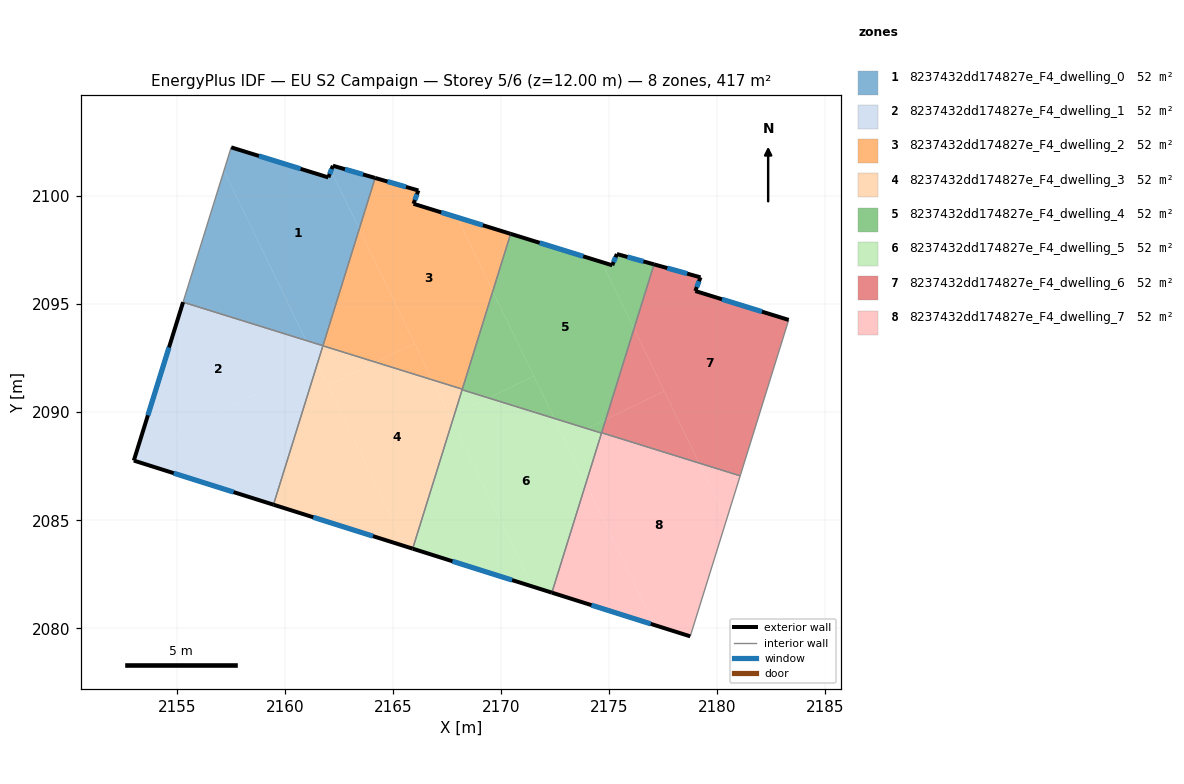
=== STOREY PLAN SPEC (per zone: floor XY polygon, exterior-wall plan segments, windows/doors) ===
zone 1: 8237432dd174827e_F4_dwelling_0  (52.1 m²)
  floor: (2162.14, 2101.17) (2163.44, 2098.47) (2161.76, 2093.07) (2160.98, 2093.31) (2157.19, 2101.17) (2157.52, 2102.25) (2162.01, 2100.86)
  floor: (2157.19, 2101.17) (2160.98, 2093.31) (2155.29, 2095.08)
  floor: (2164.18, 2100.83) (2163.44, 2098.47) (2162.14, 2101.17) (2162.22, 2101.40)
  exterior wall: (2162.22, 2101.40) – (2162.01, 2100.86)  [0.6 m]
    window: (2162.16, 2101.24) – (2162.07, 2101.01)  [0.3 m²]
  exterior wall: (2164.18, 2100.83) – (2162.22, 2101.40)  [2.0 m]
    window: (2163.62, 2100.99) – (2162.78, 2101.24)  [1.1 m²]
  exterior wall: (2162.01, 2100.86) – (2157.52, 2102.25)  [4.7 m]
    window: (2160.73, 2101.25) – (2158.80, 2101.85)  [2.6 m²]
  interior walls: 3
zone 2: 8237432dd174827e_F4_dwelling_1  (52.1 m²)
  floor: (2160.98, 2093.31) (2161.50, 2092.24) (2161.49, 2092.20) (2153.14, 2088.16) (2155.29, 2095.08)
  floor: (2161.49, 2092.20) (2159.48, 2085.72) (2153.02, 2087.76) (2153.14, 2088.16)
  floor: (2161.76, 2093.07) (2161.50, 2092.24) (2160.98, 2093.31)
  exterior wall: (2155.29, 2095.08) – (2153.02, 2087.76)  [7.7 m]
    window: (2154.64, 2092.99) – (2153.67, 2089.85)  [4.2 m²]
  exterior wall: (2153.02, 2087.76) – (2159.48, 2085.72)  [6.8 m]
    window: (2154.86, 2087.18) – (2157.63, 2086.30)  [3.7 m²]
  interior walls: 2
zone 3: 8237432dd174827e_F4_dwelling_2  (52.1 m²)
  floor: (2167.96, 2099.01) (2169.62, 2095.59) (2168.21, 2091.06) (2166.82, 2091.50) (2163.44, 2098.47) (2164.18, 2100.83) (2166.18, 2100.25) (2165.95, 2099.64)
  floor: (2170.45, 2098.25) (2169.62, 2095.59) (2167.96, 2099.01)
  floor: (2163.44, 2098.47) (2166.00, 2093.18) (2164.21, 2092.31) (2161.76, 2093.07)
  floor: (2166.00, 2093.18) (2166.82, 2091.50) (2164.21, 2092.31)
  exterior wall: (2165.95, 2099.64) – (2166.18, 2100.25)  [0.7 m]
    window: (2166.02, 2099.81) – (2166.11, 2100.08)  [0.4 m²]
  exterior wall: (2170.45, 2098.25) – (2165.95, 2099.64)  [4.7 m]
    window: (2169.16, 2098.64) – (2167.24, 2099.24)  [2.6 m²]
  exterior wall: (2166.18, 2100.25) – (2164.18, 2100.83)  [2.1 m]
    window: (2165.61, 2100.42) – (2164.75, 2100.67)  [1.1 m²]
  interior walls: 3
zone 4: 8237432dd174827e_F4_dwelling_3  (52.1 m²)
  floor: (2166.82, 2091.50) (2167.75, 2089.57) (2165.92, 2083.68) (2165.59, 2083.79) (2161.99, 2091.23) (2164.21, 2092.31)
  floor: (2161.52, 2092.21) (2165.59, 2083.79) (2159.48, 2085.72) (2161.49, 2092.20)
  floor: (2167.84, 2089.88) (2167.75, 2089.57) (2167.64, 2089.79)
  floor: (2164.21, 2092.31) (2161.99, 2091.23) (2161.50, 2092.24) (2161.76, 2093.07)
  floor: (2168.21, 2091.06) (2167.84, 2089.88) (2167.64, 2089.79) (2166.82, 2091.50)
  exterior wall: (2159.48, 2085.72) – (2165.91, 2083.68)  [6.8 m]
    window: (2161.32, 2085.14) – (2164.08, 2084.27)  [3.7 m²]
  interior walls: 4
zone 5: 8237432dd174827e_F4_dwelling_4  (52.1 m²)
  floor: (2174.66, 2096.94) (2176.15, 2093.86) (2174.84, 2089.66) (2173.98, 2089.24) (2172.47, 2089.71) (2169.62, 2095.59) (2170.45, 2098.25)
  floor: (2177.08, 2096.83) (2176.15, 2093.86) (2174.66, 2096.94) (2175.15, 2096.79) (2175.36, 2097.31)
  floor: (2171.52, 2091.66) (2172.47, 2089.71) (2169.43, 2090.65)
  floor: (2169.62, 2095.59) (2171.52, 2091.66) (2169.43, 2090.65) (2168.20, 2091.04)
  floor: (2174.84, 2089.66) (2174.65, 2089.03) (2173.98, 2089.24)
  exterior wall: (2175.36, 2097.31) – (2175.15, 2096.79)  [0.6 m]
    window: (2175.30, 2097.16) – (2175.21, 2096.94)  [0.3 m²]
  exterior wall: (2177.08, 2096.83) – (2175.36, 2097.31)  [1.8 m]
    window: (2176.59, 2096.97) – (2175.85, 2097.18)  [1.0 m²]
  exterior wall: (2175.15, 2096.79) – (2170.45, 2098.25)  [4.9 m]
    window: (2173.80, 2097.21) – (2171.79, 2097.83)  [2.7 m²]
  interior walls: 5
zone 6: 8237432dd174827e_F4_dwelling_5  (52.1 m²)
  floor: (2167.75, 2089.57) (2171.44, 2081.94) (2165.92, 2083.68)
  floor: (2172.47, 2089.71) (2173.92, 2086.69) (2172.35, 2081.65) (2171.44, 2081.94) (2167.75, 2089.57) (2167.84, 2089.88) (2169.43, 2090.65)
  floor: (2174.65, 2089.03) (2173.92, 2086.69) (2172.47, 2089.71)
  floor: (2169.43, 2090.65) (2167.84, 2089.88) (2168.20, 2091.04)
  exterior wall: (2165.91, 2083.68) – (2172.35, 2081.65)  [6.8 m]
    window: (2167.75, 2083.10) – (2170.51, 2082.23)  [3.7 m²]
  interior walls: 3
zone 7: 8237432dd174827e_F4_dwelling_6  (52.1 m²)
  floor: (2183.31, 2094.26) (2181.06, 2087.05) (2179.16, 2087.65) (2176.15, 2093.86) (2177.08, 2096.83) (2179.23, 2096.23) (2178.99, 2095.60)
  floor: (2177.55, 2090.97) (2179.16, 2087.65) (2174.66, 2089.05) (2174.84, 2089.66)
  floor: (2176.15, 2093.86) (2177.55, 2090.97) (2174.84, 2089.66)
  exterior wall: (2178.99, 2095.60) – (2179.23, 2096.23)  [0.7 m]
    window: (2179.06, 2095.78) – (2179.16, 2096.05)  [0.4 m²]
  exterior wall: (2183.31, 2094.26) – (2178.99, 2095.60)  [4.5 m]
    window: (2182.07, 2094.65) – (2180.22, 2095.22)  [2.5 m²]
  exterior wall: (2179.23, 2096.23) – (2177.08, 2096.83)  [2.2 m]
    window: (2178.61, 2096.41) – (2177.69, 2096.66)  [1.2 m²]
  interior walls: 3
zone 8: 8237432dd174827e_F4_dwelling_7  (52.1 m²)
  floor: (2173.92, 2086.69) (2177.09, 2080.16) (2172.35, 2081.65)
  floor: (2179.16, 2087.65) (2180.43, 2085.02) (2178.75, 2079.63) (2177.09, 2080.16) (2173.92, 2086.70) (2174.66, 2089.05)
  floor: (2181.06, 2087.05) (2180.43, 2085.02) (2179.16, 2087.65)
  exterior wall: (2172.35, 2081.65) – (2178.75, 2079.63)  [6.7 m]
    window: (2174.18, 2081.07) – (2176.92, 2080.21)  [3.7 m²]
  interior walls: 4

=== DERIVED (storey summary) ===
Building: EU S2 Campaign
Storey: 5 of 6  (floor level z = 12.00 m)
Storey gross floor area: 416.6 m²
Zones on this storey: 8
  - 8237432dd174827e_F4_dwelling_0: floor 52.1 m²; exterior wall 7.3 m (22.0 m²); 3 window(s) 4.0 m²; WWR 18.4%
  - 8237432dd174827e_F4_dwelling_1: floor 52.1 m²; exterior wall 14.4 m (43.3 m²); 2 window(s) 8.0 m²; WWR 18.4%
  - 8237432dd174827e_F4_dwelling_2: floor 52.1 m²; exterior wall 7.4 m (22.3 m²); 3 window(s) 4.1 m²; WWR 18.4%
  - 8237432dd174827e_F4_dwelling_3: floor 52.1 m²; exterior wall 6.8 m (20.3 m²); 1 window(s) 3.7 m²; WWR 18.4%
  - 8237432dd174827e_F4_dwelling_4: floor 52.1 m²; exterior wall 7.3 m (21.8 m²); 3 window(s) 4.0 m²; WWR 18.4%
  - 8237432dd174827e_F4_dwelling_5: floor 52.1 m²; exterior wall 6.8 m (20.3 m²); 1 window(s) 3.7 m²; WWR 18.4%
  - 8237432dd174827e_F4_dwelling_6: floor 52.1 m²; exterior wall 7.4 m (22.3 m²); 3 window(s) 4.1 m²; WWR 18.4%
  - 8237432dd174827e_F4_dwelling_7: floor 52.1 m²; exterior wall 6.7 m (20.1 m²); 1 window(s) 3.7 m²; WWR 18.4%
Zone adjacency (shared interzone walls):
  - 8237432dd174827e_F4_dwelling_0 ↔ 8237432dd174827e_F4_dwelling_1
  - 8237432dd174827e_F4_dwelling_0 ↔ 8237432dd174827e_F4_dwelling_2
  - 8237432dd174827e_F4_dwelling_1 ↔ 8237432dd174827e_F4_dwelling_3
  - 8237432dd174827e_F4_dwelling_2 ↔ 8237432dd174827e_F4_dwelling_3
  - 8237432dd174827e_F4_dwelling_2 ↔ 8237432dd174827e_F4_dwelling_4
  - 8237432dd174827e_F4_dwelling_3 ↔ 8237432dd174827e_F4_dwelling_4
  - 8237432dd174827e_F4_dwelling_3 ↔ 8237432dd174827e_F4_dwelling_5
  - 8237432dd174827e_F4_dwelling_4 ↔ 8237432dd174827e_F4_dwelling_5
  - 8237432dd174827e_F4_dwelling_4 ↔ 8237432dd174827e_F4_dwelling_6
  - 8237432dd174827e_F4_dwelling_4 ↔ 8237432dd174827e_F4_dwelling_7
  - 8237432dd174827e_F4_dwelling_5 ↔ 8237432dd174827e_F4_dwelling_7
  - 8237432dd174827e_F4_dwelling_6 ↔ 8237432dd174827e_F4_dwelling_7